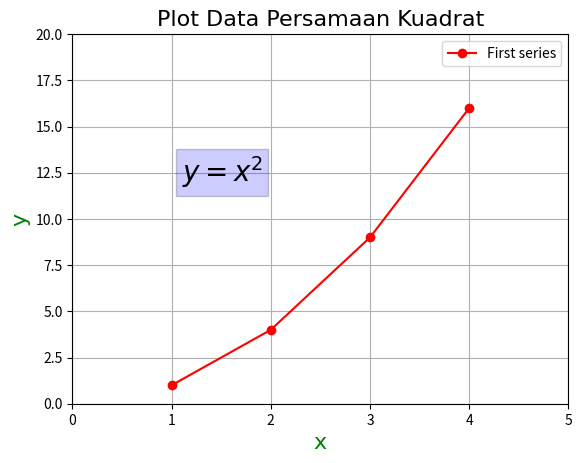

Write the Python code that produced this figure.
import matplotlib.pyplot as plt
plt.axis([0,5,0,20])
plt.plot([1,2,3,4],[1,4,9,16],'ro-')
plt.text(1.1,12,'$y = x^2$',fontsize=20,bbox={'facecolor':'blue','alpha':0.2})
plt.title('Plot Data Persamaan Kuadrat',fontsize=16,fontname='Times New Roman')
plt.xlabel('x',fontsize=16,fontname='Times New Roman',color='green')
plt.ylabel('y',fontsize=16,fontname='Times New Roman',color='green')
plt.grid(True)
plt.legend(['First series'])
plt.savefig('grafik.png')
plt.show()
